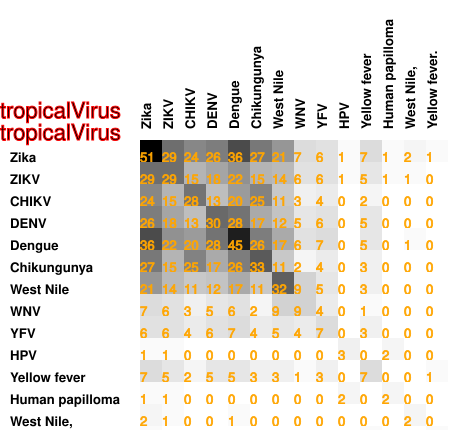

Source data for this figure (header and first rows):
51, 29, 24, 26, 36, 27, 21, 7, 6, 1, 7, 1, 2, 1
29, 29, 15, 18, 22, 15, 14, 6, 6, 1, 5, 1, 1, 0
24, 15, 28, 13, 20, 25, 11, 3, 4, 0, 2, 0, 0, 0
26, 18, 13, 30, 28, 17, 12, 5, 6, 0, 5, 0, 0, 0
36, 22, 20, 28, 45, 26, 17, 6, 7, 0, 5, 0, 1, 0
27, 15, 25, 17, 26, 33, 11, 2, 4, 0, 3, 0, 0, 0
21, 14, 11, 12, 17, 11, 32, 9, 5, 0, 3, 0, 0, 0
7, 6, 3, 5, 6, 2, 9, 9, 4, 0, 1, 0, 0, 0
6, 6, 4, 6, 7, 4, 5, 4, 7, 0, 3, 0, 0, 0
1, 1, 0, 0, 0, 0, 0, 0, 0, 3, 0, 2, 0, 0
7, 5, 2, 5, 5, 3, 3, 1, 3, 0, 7, 0, 0, 1
1, 1, 0, 0, 0, 0, 0, 0, 0, 2, 0, 2, 0, 0
2, 1, 0, 0, 1, 0, 0, 0, 0, 0, 0, 0, 2, 0
1, 0, 0, 0, 0, 0, 0, 0, 0, 0, 1, 0, 0, 1
